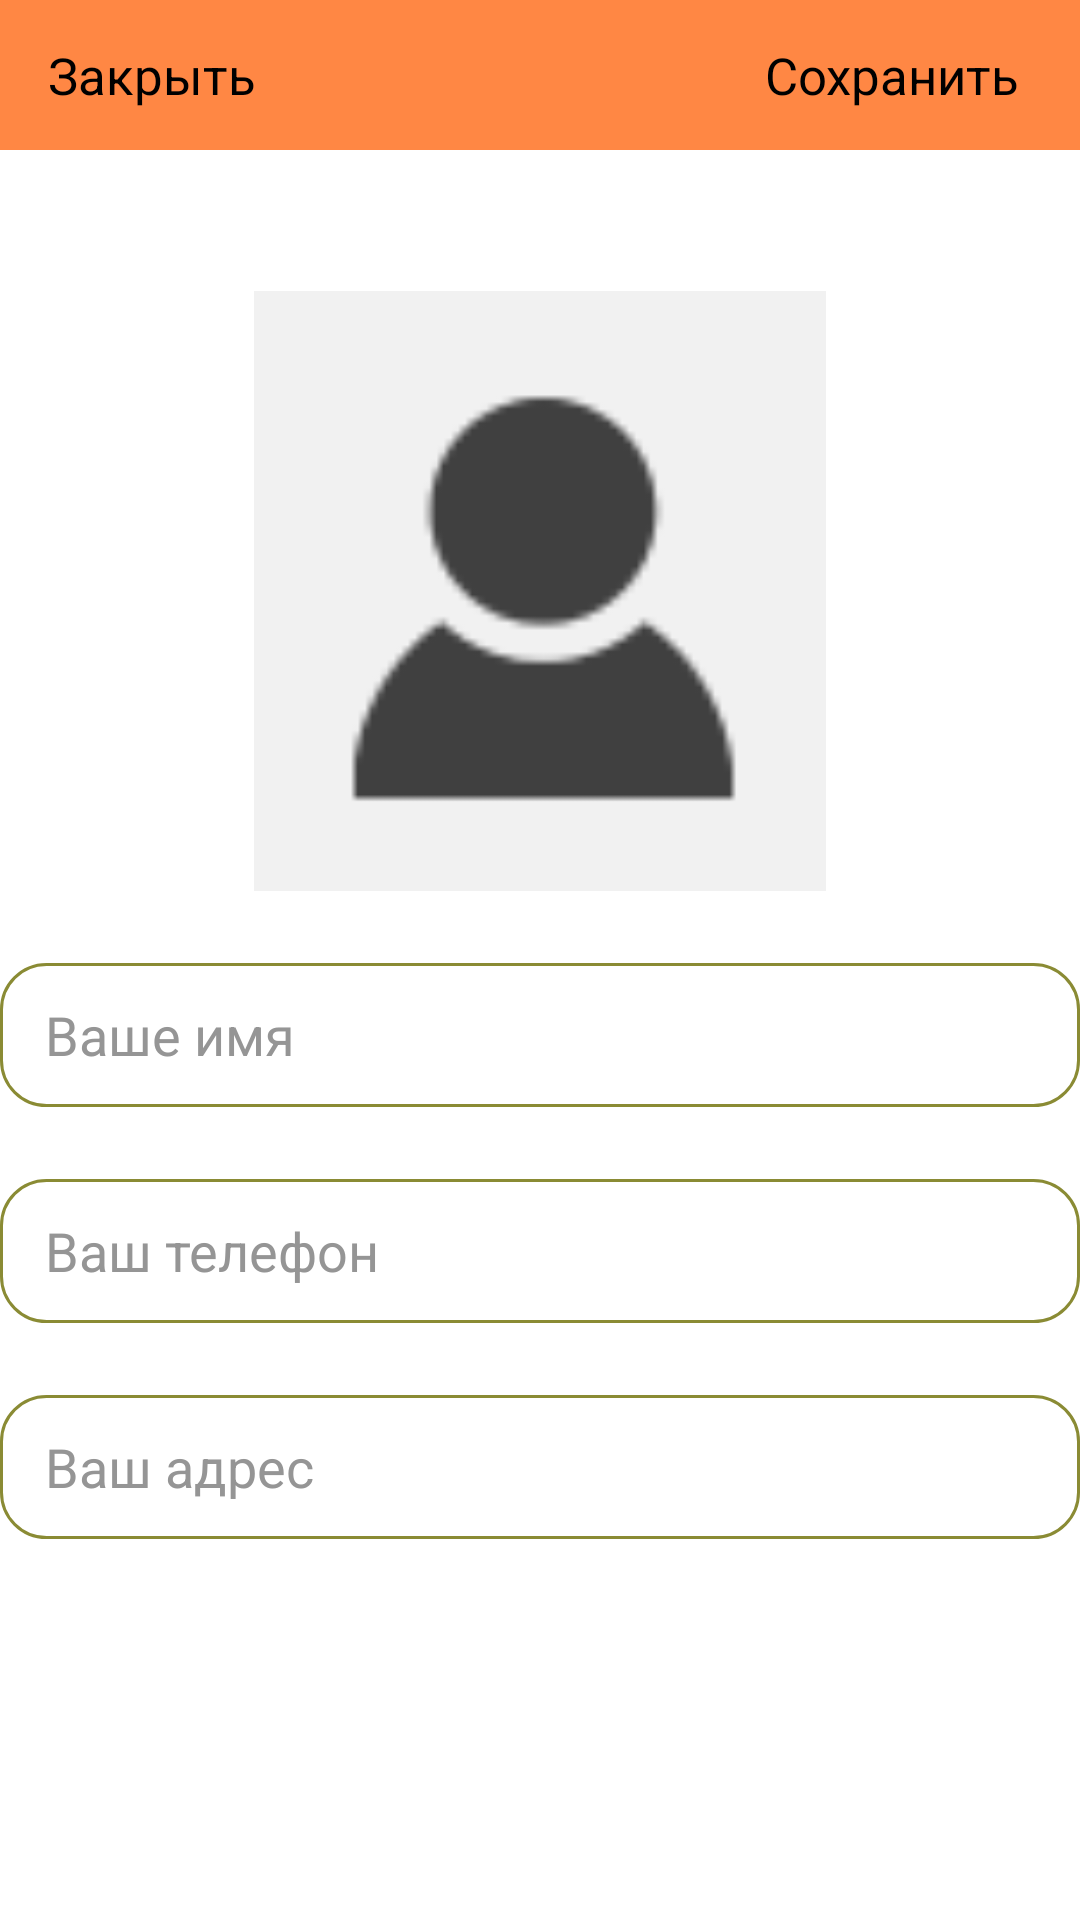

Android layout source for this screen:
<!-- AndroidManifest.xml: application theme Theme.Lutic -->
<!-- res/layout/activity_settings.xml -->
<?xml version="1.0" encoding="utf-8"?>
<RelativeLayout xmlns:android="http://schemas.android.com/apk/res/android"
    xmlns:app="http://schemas.android.com/apk/res-auto"
    xmlns:tools="http://schemas.android.com/tools"
    android:layout_width="match_parent"
    android:layout_height="match_parent"
    android:background="@color/white"
    tools:context=".SettingsActivity">

    <com.google.android.material.appbar.AppBarLayout
        android:id="@+id/app_bar_settings"
        android:layout_width="match_parent"
        android:layout_height="50dp"
        android:background="@color/primaryColor">

        <androidx.appcompat.widget.Toolbar
            android:padding="0dp"
            android:id="@+id/toolbar_settings"
            android:layout_width="match_parent"
            android:layout_height="wrap_content">

            <RelativeLayout
                android:layout_width="match_parent"
                android:layout_height="match_parent">

                <TextView
                    android:id="@+id/close_settings_tw"
                    android:layout_width="wrap_content"
                    android:layout_height="wrap_content"
                    android:layout_alignParentStart="true"
                    android:text="Закрыть"
                    android:textColor="@color/black"
                    android:textSize="17dp"

                    />

                <TextView
                    android:id="@+id/save_settings_tw"
                    android:layout_width="wrap_content"
                    android:layout_height="wrap_content"
                    android:layout_alignParentEnd="true"
                    android:layout_marginRight="20dp"
                    android:text="Сохранить"
                    android:textColor="@color/black"
                    android:textSize="17dp" />
            </RelativeLayout>

        </androidx.appcompat.widget.Toolbar>

    </com.google.android.material.appbar.AppBarLayout>

    <androidx.appcompat.widget.AppCompatImageView
        android:id="@+id/settings_account_image"
        android:layout_width="200dp"
        android:layout_height="200dp"
        android:layout_below="@id/app_bar_settings"
        android:layout_centerHorizontal="true"
        android:layout_marginTop="47dp"
        android:src="@drawable/account_image" />


    <EditText
        android:id="@+id/settings_account_name"
        android:layout_width="368dp"
        android:layout_height="48dp"
        android:layout_below="@id/settings_account_image"
        android:layout_centerHorizontal="true"
        android:layout_marginTop="24dp"
        android:background="@drawable/input"
        android:hint="Ваше имя"
        android:paddingLeft="15dp"
        android:textColor="@color/black"
        android:textColorHint="#959595" />


    <EditText
        android:id="@+id/settings_account_number"
        android:layout_width="368dp"
        android:layout_height="48dp"
        android:layout_below="@id/settings_account_name"
        android:layout_centerHorizontal="true"
        android:layout_marginTop="24dp"
        android:background="@drawable/input"
        android:hint="Ваш телефон"
        android:inputType="phone"
        android:paddingLeft="15dp"
        android:textColor="@color/black"
        android:textColorHint="#959595" />

    <EditText
        android:id="@+id/settings_account_address"
        android:layout_width="368dp"
        android:layout_height="48dp"
        android:layout_below="@id/settings_account_number"
        android:layout_centerHorizontal="true"
        android:layout_marginTop="24dp"
        android:background="@drawable/input"
        android:hint="Ваш адрес"
        android:paddingLeft="15dp"
        android:textColor="@color/black"
        android:textColorHint="#959595" />

</RelativeLayout>
<!-- resources referenced by this layout -->
<resources>
  <color name="black">#FF000000</color>
  <color name="primaryColor">#FF8744</color>
  <color name="white">#FFFFFFFF</color>
  <!-- drawable account_image: png bitmap (drawable, 1376 bytes) -->
  <!-- drawable input (drawable) -->
  <?xml version="1.0" encoding="utf-8"?>
  <shape xmlns:android="http://schemas.android.com/apk/res/android">
  <stroke
      android:color="#8A8B34"
      android:width="1dp"
      />
      <corners
          android:radius="15dp"
          />
  </shape>
  <style name="Theme.Lutic" parent="Theme.MaterialComponents.NoActionBar">
          
          <item name="colorPrimary">@color/primaryColor</item>
          <item name="colorPrimaryVariant">@color/primaryColor</item>
          <item name="colorOnPrimary">@color/white</item>
          
          <item name="colorSecondary">@color/teal_200</item>
          <item name="colorSecondaryVariant">@color/teal_700</item>
          <item name="colorOnSecondary">@color/primaryColor</item>
          <item name="windowNoTitle">true</item>
          <item name="windowActionBar">false</item>
          
          
          
      </style>
  <color name="teal_200">#FF03DAC5</color>
  <color name="teal_700">#FF018786</color>
</resources>
